Run: headless pygame with SDL's dummy video driver; simulated clock (each Clock.tick advances the game by its frame time, no real sleeping); random seed 0; keys injected as events and as key.get_pressed() state; no mouse input.
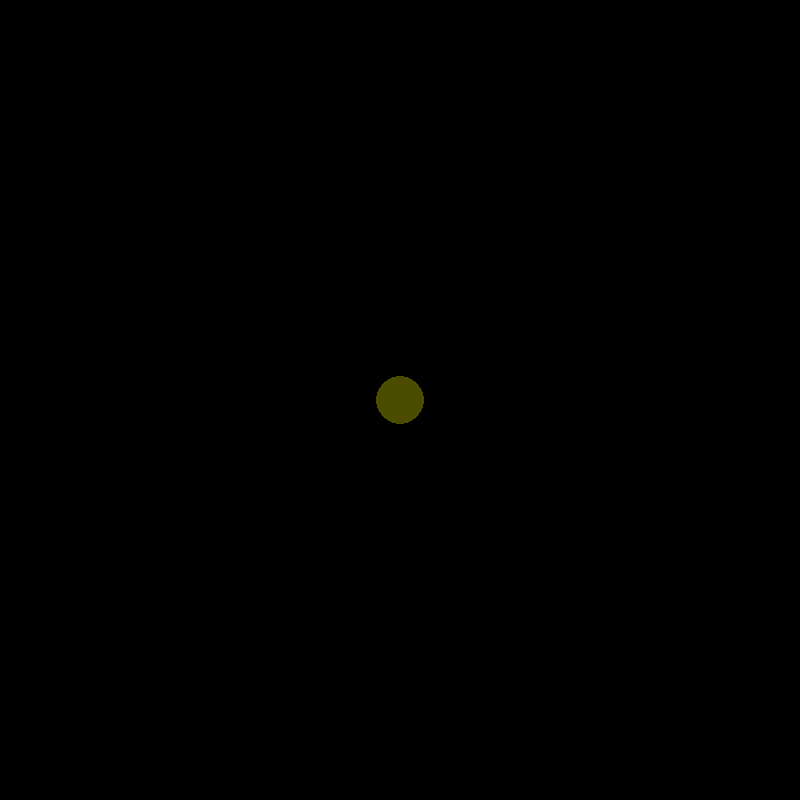
Frame 1 of 4 · flips 1–60 · no input
Frame 2 of 4 · flips 61–180 · tapped SPACE, RETURN · held RIGHT (→), D · screen unchanged from frame 1, image omitted
Frame 3 of 4 · flips 181–300 · held DOWN (↓), S · screen unchanged from frame 2, image omitted
Frame 4 of 4 · flips 301–420 · held LEFT (←), A, UP (↑), W · screen unchanged from frame 3, image omitted

The pygame program that drew these frames:

import pygame
import math

# Initialize Pygame
pygame.init()

# Set up the display
width, height = 800, 800
screen = pygame.display.set_mode((width, height))

# Star properties
metallicity = 0.7  # Adjust as needed (0.0 to 1.0)
luminosity = 0.8   # Adjust as needed (0.0 to 1.0)
mass = 0.6         # Adjust as needed (0.0 to 1.0)
color = (255, 255, 0)  # Yellow color

# Define a function to draw the star
def draw_star(surface, color, size, x, y):
    pygame.draw.circle(surface, color, (x, y), size)

running = True
while running:
    for event in pygame.event.get():
        if event.type == pygame.QUIT:
            running = False

    # Calculate size based on luminosity and mass
    star_size = int(50 * luminosity * mass)

    # Calculate color based on metallicity
    r = int(color[0] * (1 - metallicity))
    g = int(color[1] * (1 - metallicity))
    b = color[2]

    # Draw the star
    draw_star(screen, (r, g, b), star_size, width // 2, height // 2)

    pygame.display.flip()

pygame.quit()
